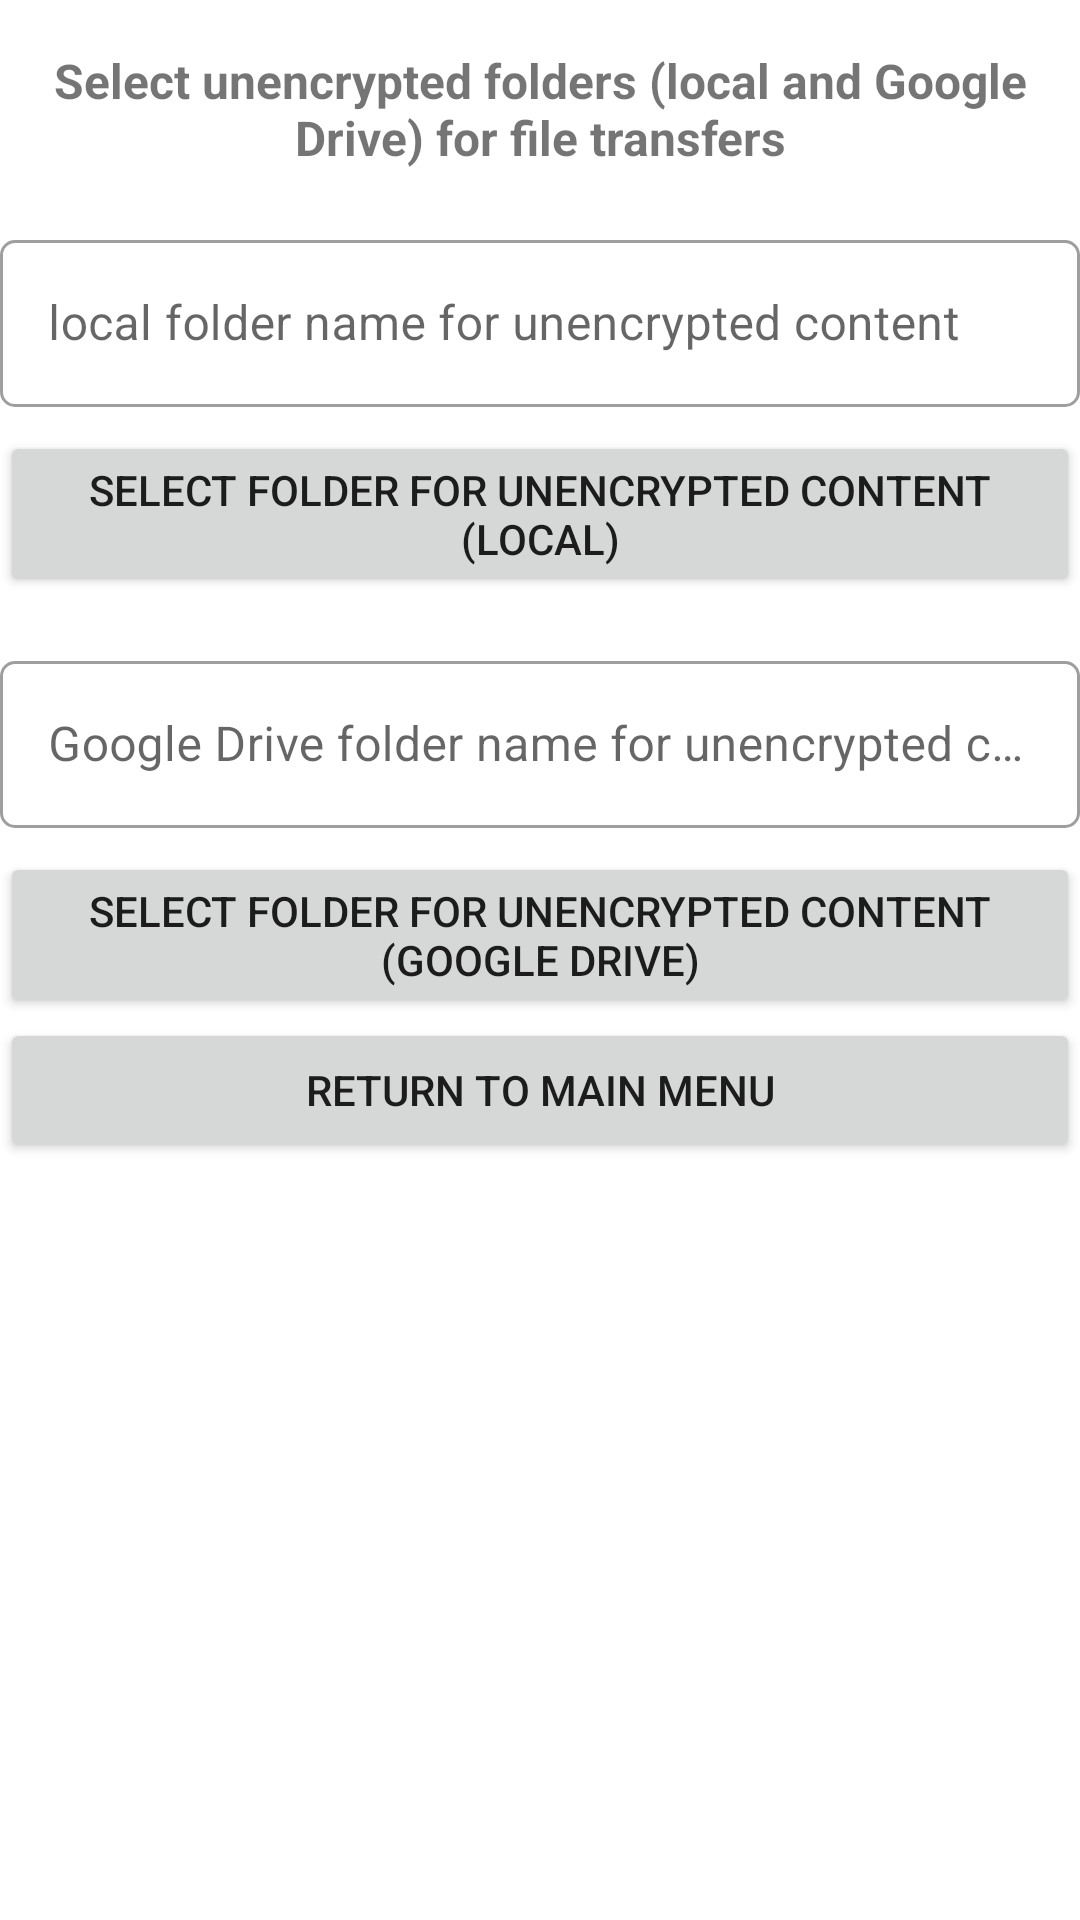

This screen was rendered from an Android layout file. Write that file and the resources it references.
<!-- AndroidManifest.xml: application theme Theme.GoogleDrivePlayground -->
<!-- res/layout/activity_select_unencrypted_folders.xml -->
<?xml version="1.0" encoding="utf-8"?>
<LinearLayout xmlns:android="http://schemas.android.com/apk/res/android"
    xmlns:app="http://schemas.android.com/apk/res-auto"
    xmlns:tools="http://schemas.android.com/tools"
    android:layout_width="match_parent"
    android:layout_height="match_parent"
    android:layout_marginStart="16dp"
    android:layout_marginEnd="16dp"
    android:orientation="vertical"
    tools:context=".SelectUnencryptedFoldersActivity">

    <TextView
        android:id="@+id/textView"
        android:layout_width="match_parent"
        android:layout_height="wrap_content"
        android:layout_marginStart="16dp"
        android:layout_marginTop="16dp"
        android:layout_marginEnd="16dp"
        android:layout_marginBottom="2dp"
        android:text="Select unencrypted folders (local and Google Drive) for file transfers"
        android:textAlignment="center"
        android:textSize="16sp"
        android:textStyle="bold" />

    <com.google.android.material.textfield.TextInputLayout
        android:id="@+id/etSelectUnencryptedFoldersLocalNameDecoration"
        style="@style/Widget.MaterialComponents.TextInputLayout.OutlinedBox"
        android:layout_width="match_parent"
        android:layout_height="wrap_content"
        android:layout_marginStart="0dp"
        android:layout_marginTop="16dp"
        android:layout_marginEnd="0dp"
        android:layout_marginBottom="8dp"
        android:hint="local folder name for unencrypted content"
        app:boxCornerRadiusBottomEnd="5dp"
        app:boxCornerRadiusBottomStart="5dp"
        app:boxCornerRadiusTopEnd="5dp"
        app:boxCornerRadiusTopStart="5dp"
        app:layout_constraintEnd_toEndOf="parent"
        app:layout_constraintStart_toStartOf="parent"
        app:layout_constraintTop_toTopOf="parent">

        <com.google.android.material.textfield.TextInputEditText
            android:id="@+id/etSelectUnencryptedFoldersLocalName"
            android:layout_width="match_parent"
            android:layout_height="wrap_content"
            android:ellipsize="end"
            android:maxLines="1"
            android:text=""
            android:focusable="false"
            tools:ignore="KeyboardInaccessibleWidget" />
    </com.google.android.material.textfield.TextInputLayout>

    <Button
        android:id="@+id/btnSelectUnencryptedFoldersLocal"
        android:layout_width="match_parent"
        android:layout_height="wrap_content"
        android:text="select folder for unencrypted content (local)" />

    <com.google.android.material.textfield.TextInputLayout
        android:id="@+id/etSelectUnencryptedFoldersGoogleDriveNameDecoration"
        style="@style/Widget.MaterialComponents.TextInputLayout.OutlinedBox"
        android:layout_width="match_parent"
        android:layout_height="wrap_content"
        android:layout_marginStart="0dp"
        android:layout_marginTop="16dp"
        android:layout_marginEnd="0dp"
        android:layout_marginBottom="8dp"
        android:hint="Google Drive folder name for unencrypted content"
        app:boxCornerRadiusBottomEnd="5dp"
        app:boxCornerRadiusBottomStart="5dp"
        app:boxCornerRadiusTopEnd="5dp"
        app:boxCornerRadiusTopStart="5dp"
        app:layout_constraintEnd_toEndOf="parent"
        app:layout_constraintStart_toStartOf="parent"
        app:layout_constraintTop_toTopOf="parent">

        <com.google.android.material.textfield.TextInputEditText
            android:id="@+id/etSelectUnencryptedFoldersGoogleDriveName"
            android:layout_width="match_parent"
            android:layout_height="wrap_content"
            android:ellipsize="end"
            android:maxLines="1"
            android:focusable="false"
            android:text=""
            tools:ignore="KeyboardInaccessibleWidget" />
    </com.google.android.material.textfield.TextInputLayout>

    <Button
        android:id="@+id/btnSelectUnencryptedFoldersGoogleDrive"
        android:layout_width="match_parent"
        android:layout_height="wrap_content"
        android:text="select folder for unencrypted content (Google Drive)" />

    <Button
        android:id="@+id/btnSelectUnencryptedFoldersReturnToMain"
        android:layout_width="match_parent"
        android:layout_height="wrap_content"
        android:text="return to main menu" />

</LinearLayout>
<!-- resources referenced by this layout -->
<resources>
  <style name="Theme.GoogleDrivePlayground" parent="Theme.MaterialComponents.DayNight.DarkActionBar">
          
          <item name="colorPrimary">@color/colorPrimary</item>
          <item name="colorPrimaryVariant">@color/colorStatusBar</item>
          <item name="colorOnPrimary">@color/white</item>
          
          <item name="colorSecondary">@color/teal_200</item>
          <item name="colorSecondaryVariant">@color/teal_700</item>
          <item name="colorOnSecondary">@color/black</item>
          
          <item name="android:statusBarColor">?attr/colorPrimaryVariant</item>
          
  
      </style>
  <color name="colorPrimary">#2196F3</color>
  <color name="colorStatusBar">#1E88E5</color>
  <color name="white">#FFFFFFFF</color>
  <color name="teal_200">#FF03DAC5</color>
  <color name="teal_700">#FF018786</color>
  <color name="black">#FF000000</color>
</resources>
